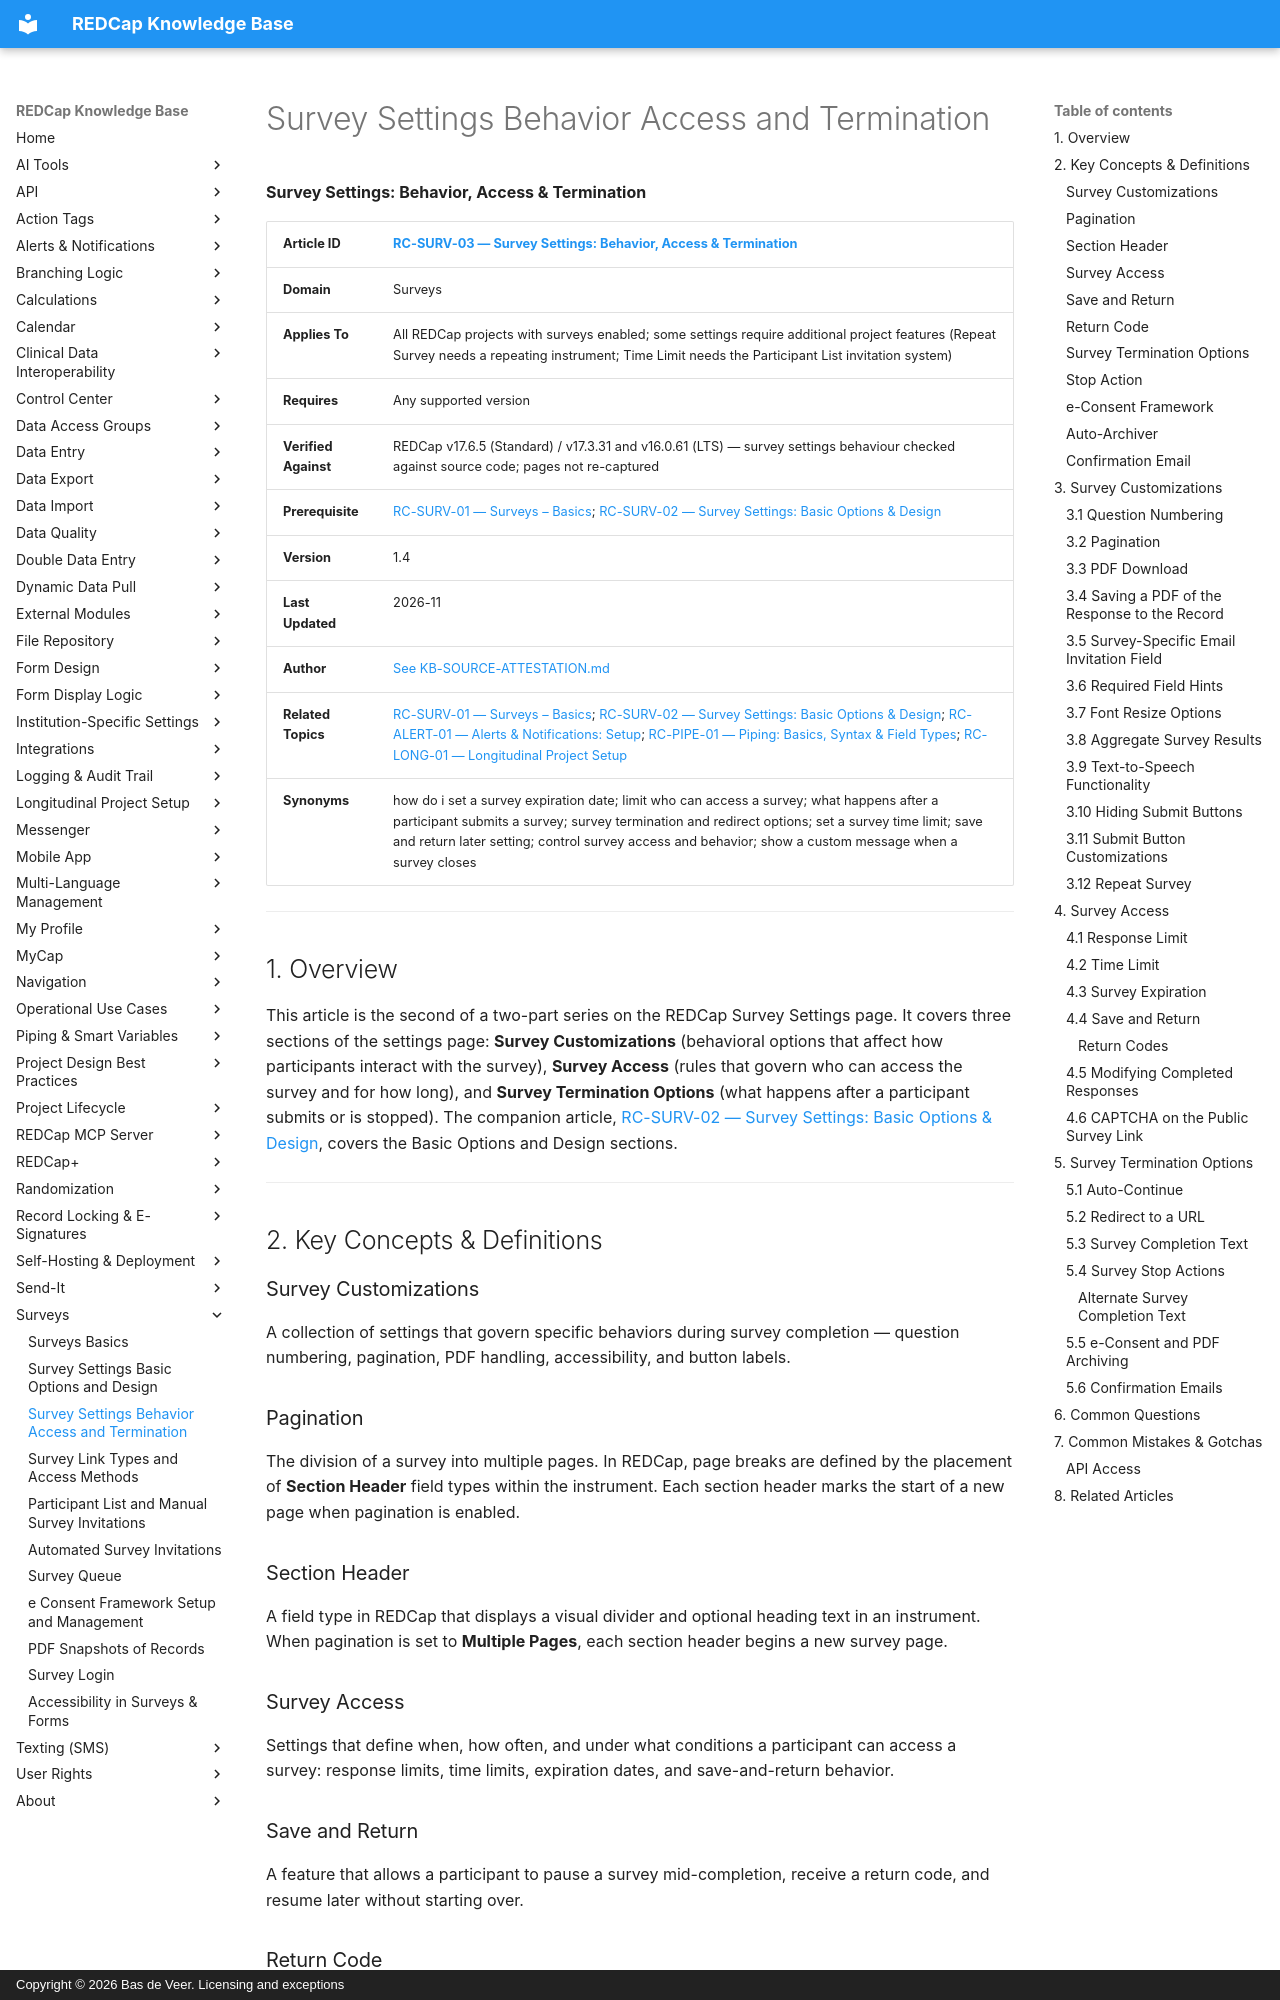

repository: bdeveer/REDCap_KB_RAG · page: RC-SURV-03_Survey-Settings-Behavior-Access-and-Termination/index.html · generator: mkdocs · copyright: Copyright © 2026 Bas de Veer. Licensing and exceptions



**Survey Settings: Behavior, Access & Termination**

| **Article ID** | [RC-SURV-03 — Survey Settings: Behavior, Access & Termination](RC-SURV-03_Survey-Settings-Behavior-Access-and-Termination.md) |
|---|---|
| **Domain** | Surveys |
| **Applies To** | All REDCap projects with surveys enabled; some settings require additional project features (Repeat Survey needs a repeating instrument; Time Limit needs the Participant List invitation system) |
| **Requires** | Any supported version |
| **Verified Against** | REDCap v17.6.5 (Standard) / v17.3.31 and v16.0.61 (LTS) — survey settings behaviour checked against source code; pages not re-captured |
| **Prerequisite** | [RC-SURV-01 — Surveys – Basics](RC-SURV-01_Surveys-Basics.md); [RC-SURV-02 — Survey Settings: Basic Options & Design](RC-SURV-02_Survey-Settings-Basic-Options-and-Design.md) |
| **Version** | 1.4 |
| **Last Updated** | 2026-11 |
| **Author** | [See KB-SOURCE-ATTESTATION.md](KB-SOURCE-ATTESTATION.md) |
| **Related Topics** | [RC-SURV-01 — Surveys – Basics](RC-SURV-01_Surveys-Basics.md); [RC-SURV-02 — Survey Settings: Basic Options & Design](RC-SURV-02_Survey-Settings-Basic-Options-and-Design.md); [RC-ALERT-01 — Alerts & Notifications: Setup](RC-ALERT-01_Alerts-and-Notifications-Setup.md); [RC-PIPE-01 — Piping: Basics, Syntax & Field Types](RC-PIPE-01_Piping-Basics-Syntax-and-Field-Types.md); [RC-LONG-01 — Longitudinal Project Setup](RC-LONG-01_Longitudinal-Project-Setup.md) |
| **Synonyms** | how do i set a survey expiration date; limit who can access a survey; what happens after a participant submits a survey; survey termination and redirect options; set a survey time limit; save and return later setting; control survey access and behavior; show a custom message when a survey closes |

---

## 1. Overview

This article is the second of a two-part series on the REDCap Survey Settings page. It covers three sections of the settings page: **Survey Customizations** (behavioral options that affect how participants interact with the survey), **Survey Access** (rules that govern who can access the survey and for how long), and **Survey Termination Options** (what happens after a participant submits or is stopped). The companion article, [RC-SURV-02 — Survey Settings: Basic Options & Design](RC-SURV-02_Survey-Settings-Basic-Options-and-Design.md), covers the Basic Options and Design sections.

---

## 2. Key Concepts & Definitions

### Survey Customizations

A collection of settings that govern specific behaviors during survey completion — question numbering, pagination, PDF handling, accessibility, and button labels.

### Pagination

The division of a survey into multiple pages. In REDCap, page breaks are defined by the placement of **Section Header** field types within the instrument. Each section header marks the start of a new page when pagination is enabled.

### Section Header

A field type in REDCap that displays a visual divider and optional heading text in an instrument. When pagination is set to **Multiple Pages**, each section header begins a new survey page.

### Survey Access

Settings that define when, how often, and under what conditions a participant can access a survey: response limits, time limits, expiration dates, and save-and-return behavior.

### Save and Return

A feature that allows a participant to pause a survey mid-completion, receive a return code, and resume later without starting over.

### Return Code

A system-generated alphanumeric code given to a participant when they save their progress. Required to resume a saved survey unless the return-code requirement is disabled.

### Survey Termination Options

Settings that control what happens after a participant submits a survey or triggers a stop action: auto-continue, redirection, completion messages, stop-action behavior, and confirmation emails. (e-Consent and PDF archiving are configured elsewhere — see Section 5.5.)

### Stop Action

A condition attached to a specific answer option in the Online Designer. When a participant selects that option, the survey ends immediately. The Survey Settings page controls what happens to the data and what message the participant sees when a stop action fires.
